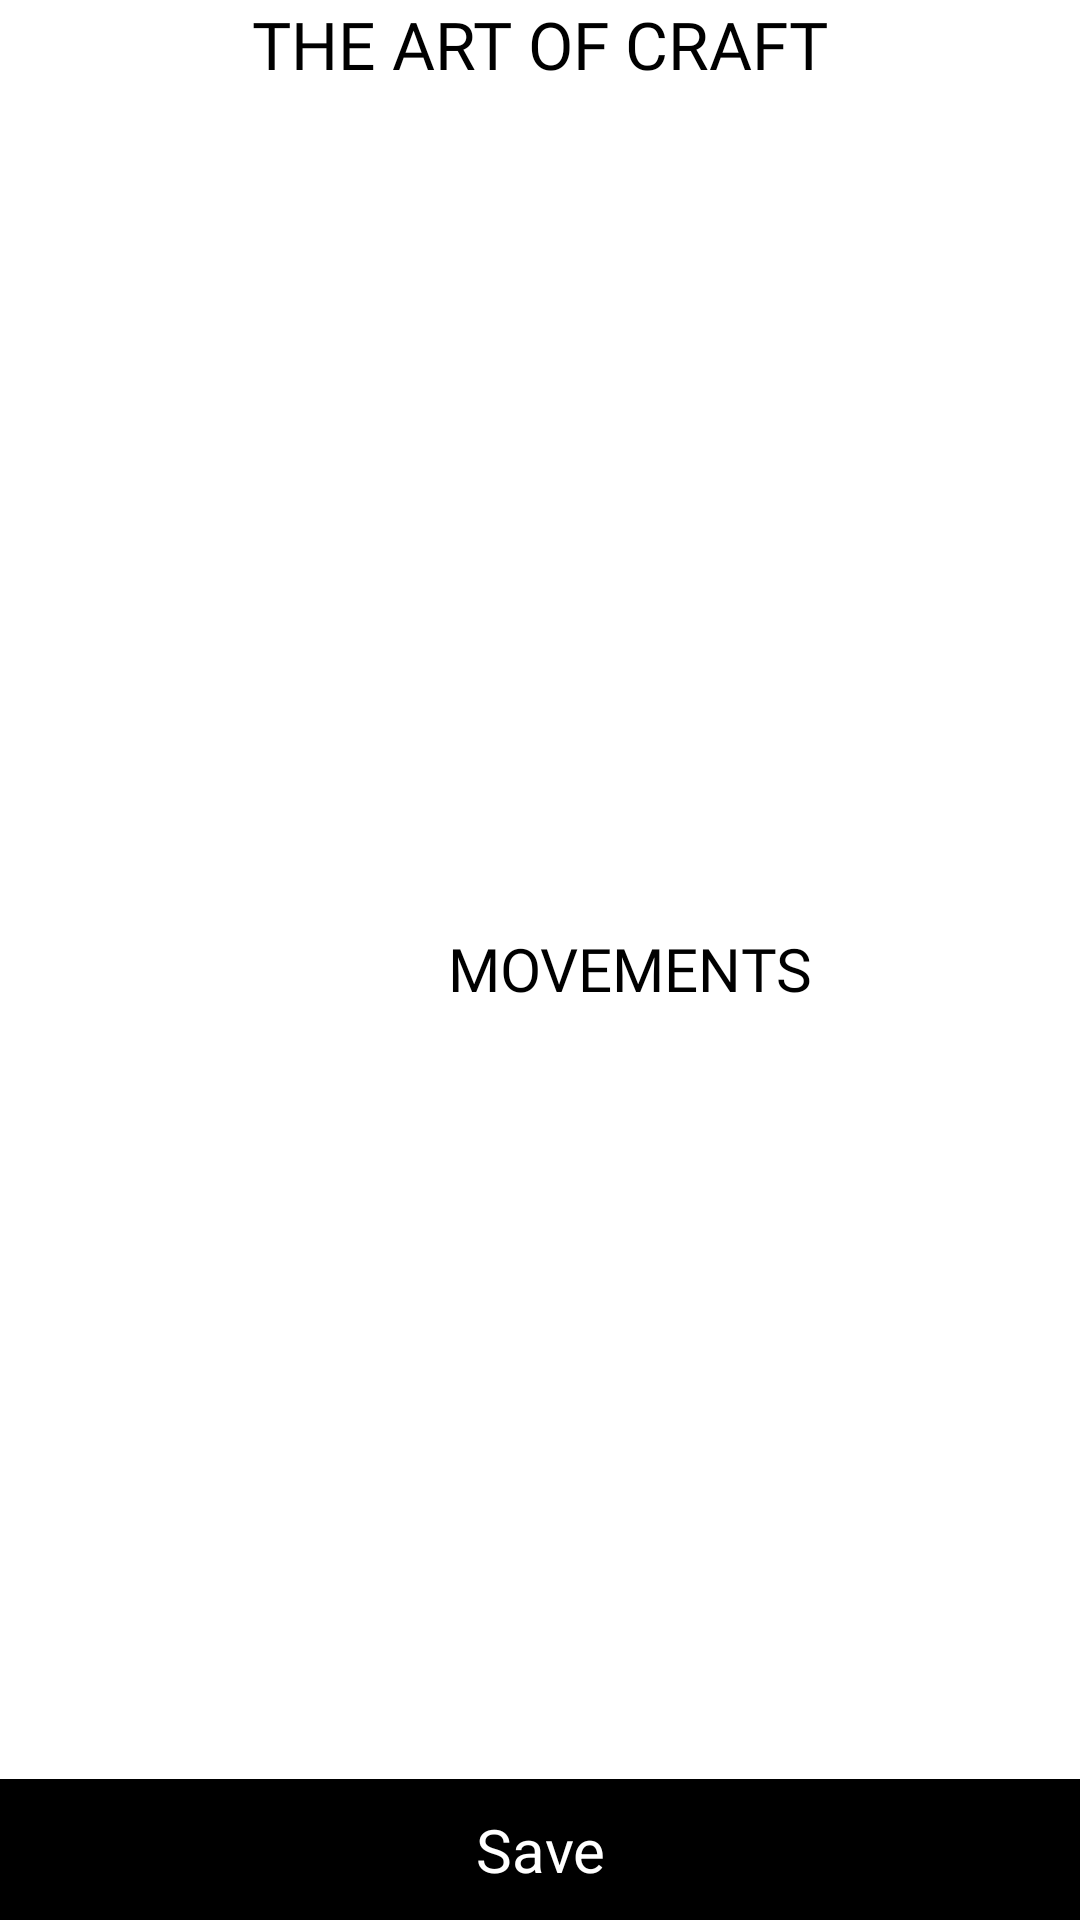

Here is an Android app screen rendered from its layout file. Give the layout XML and the strings, colors and styles it references.
<!-- AndroidManifest.xml: application theme Theme.PhotoMaker -->
<!-- res/layout/activity_filter_set_image2.xml -->
<?xml version="1.0" encoding="utf-8"?>
<LinearLayout xmlns:android="http://schemas.android.com/apk/res/android"
    xmlns:app="http://schemas.android.com/apk/res-auto"
    xmlns:tools="http://schemas.android.com/tools"
    android:layout_width="match_parent"
    android:layout_height="match_parent"
    android:orientation="vertical"
    android:background="@color/white"
    tools:context=".Activities.FilterSetImageActivity2.FilterSetImageActivity2">

    <ScrollView
        android:layout_width="match_parent"
        android:layout_height="wrap_content"
        android:layout_weight="1"
        android:scrollbars="none">

        <LinearLayout
            android:id="@+id/linearlayout"
            android:layout_width="match_parent"
            android:layout_height="wrap_content"
            android:layout_marginBottom="30dp"
            android:orientation="vertical">

            <LinearLayout
                android:layout_width="match_parent"
                android:layout_height="wrap_content"
                android:orientation="vertical">


                <TextView
                    android:layout_width="match_parent"
                    android:layout_height="wrap_content"
                    android:fontFamily="@font/roboto_regular"
                    android:textAllCaps="true"
                    android:gravity="center"
                    android:text="The art of craft"
                    android:textColor="@color/black"
                    android:textSize="22sp"
                    android:textStyle="normal" />



                        <ImageView
                            android:id="@+id/img_filter1"
                            android:layout_width="200dp"
                            android:layout_height="250dp"
                            android:layout_gravity="end"
                            android:layout_marginRight="10dp"
                            android:layout_marginTop="20sp"
                            android:scaleType="fitXY"
                            android:src="@drawable/cake" />



                    <TextView
                        android:layout_width="wrap_content"
                        android:layout_height="wrap_content"
                        android:textSize="20sp"
                        android:text="MOVEMENTS"
                        android:layout_marginLeft="30dp"
                        android:textColor="@color/black"
                        android:layout_marginTop="10dp"
                        android:fontFamily="@font/poppins_regular"
                        android:layout_gravity="center"
                        android:gravity="end"/>
                </LinearLayout>



                <LinearLayout
                    android:layout_width="match_parent"
                    android:layout_height="wrap_content"
                    android:layout_gravity="end"
                    android:layout_marginLeft="20dp"
                    android:layout_marginTop="20dp"
                    android:layout_marginBottom="60dp"
                    android:orientation="horizontal"
                    android:gravity="start">


                        <ImageView
                            android:id="@+id/img_filter2"
                            android:layout_width="200dp"
                            android:layout_height="250dp"
                            android:scaleType="fitXY"
                            android:src="@drawable/cake" />
                    <ImageView
                        android:id="@+id/img_filter3"
                        android:layout_width="150dp"
                        android:layout_height="250dp"
                        android:layout_marginLeft="20sp"
                        android:scaleType="fitXY"
                        android:src="@drawable/cake" />

                </LinearLayout>
            </LinearLayout>

    </ScrollView>

    <LinearLayout
        android:layout_width="match_parent"
        android:layout_height="wrap_content"
        android:background="@color/black"
        android:padding="10dp"
        >
        <TextView
            android:id="@+id/tv_save"
            android:layout_width="match_parent"
            android:layout_height="wrap_content"
            android:text="Save"
            android:layout_gravity="center"
            android:gravity="center"
            android:textColor="@color/white"
            android:textSize="20dp"/>
    </LinearLayout>














</LinearLayout>
<!-- resources referenced by this layout -->
<resources>
  <color name="black">#FF000000</color>
  <color name="white">#FFFFFFFF</color>
  <style name="Theme.PhotoMaker" parent="Theme.Design.NoActionBar">
          
          <item name="colorPrimary">@color/black</item>
          <item name="colorPrimaryVariant">@color/black</item>
          <item name="colorOnPrimary">@color/white</item>
          
          <item name="colorSecondary">@color/teal_200</item>
          <item name="colorSecondaryVariant">@color/teal_700</item>
          <item name="colorOnSecondary">@color/black</item>
          
          <item name="android:statusBarColor" tools:targetApi="l">?attr/colorPrimaryVariant</item>
          
      </style>
  <color name="teal_200">#FF03DAC5</color>
  <color name="teal_700">#FF018786</color>
</resources>
